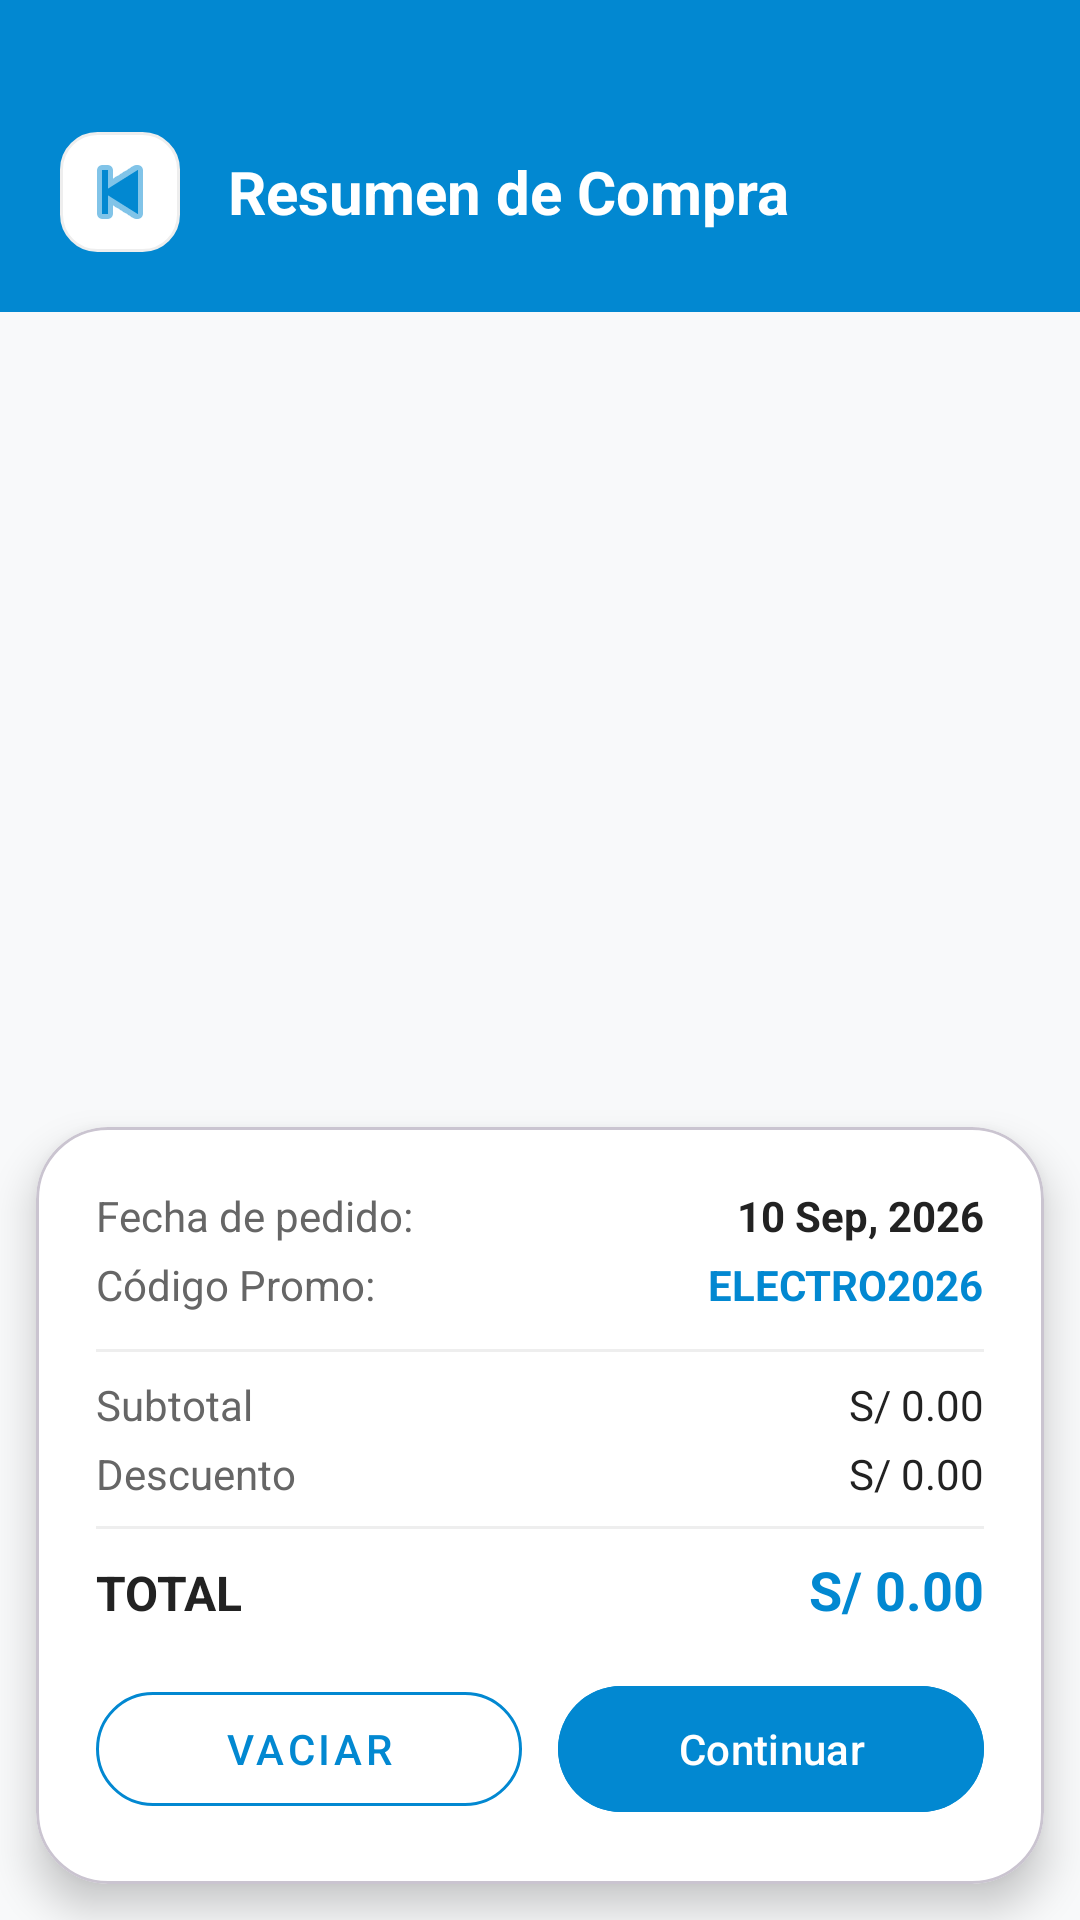

Here is an Android app screen rendered from its layout file. Give the layout XML and the strings, colors and styles it references.
<!-- AndroidManifest.xml: application theme Theme.ElectroShop -->
<!-- res/layout/activity_carrito.xml -->
<?xml version="1.0" encoding="utf-8"?>
<LinearLayout xmlns:android="http://schemas.android.com/apk/res/android"
    xmlns:app="http://schemas.android.com/apk/res-auto"
    android:layout_width="match_parent"
    android:layout_height="match_parent"
    android:orientation="vertical"
    android:background="#F8F9FA">

    
    <LinearLayout
        android:layout_width="match_parent"
        android:layout_height="wrap_content"
        android:background="#0288D1"
        android:orientation="horizontal"
        android:paddingHorizontal="20dp"
        android:paddingTop="44dp"
        android:paddingBottom="20dp"
        android:gravity="center_vertical">

        <ImageButton
            android:id="@+id/btnBackCarrito"
            android:layout_width="40dp"
            android:layout_height="40dp"
            android:background="@drawable/bg_circle_button"
            android:src="@android:drawable/ic_media_previous"
            app:tint="#0288D1"
            android:contentDescription="Volver" />

        <TextView
            android:layout_width="wrap_content"
            android:layout_height="wrap_content"
            android:layout_marginStart="16dp"
            android:text="Resumen de Compra"
            android:textColor="#FFFFFF"
            android:textSize="20sp"
            android:textStyle="bold" />
    </LinearLayout>

    
    <androidx.recyclerview.widget.RecyclerView
        android:id="@+id/rvCarrito"
        android:layout_width="match_parent"
        android:layout_height="0dp"
        android:layout_weight="1"
        android:padding="12dp"
        android:clipToPadding="false" />

    
    <com.google.android.material.card.MaterialCardView
        android:layout_width="match_parent"
        android:layout_height="wrap_content"
        app:cardElevation="8dp"
        app:cardCornerRadius="24dp"
        app:cardBackgroundColor="#FFFFFF"
        android:layout_margin="12dp">

        <LinearLayout
            android:layout_width="match_parent"
            android:layout_height="wrap_content"
            android:orientation="vertical"
            android:padding="20dp">

            <LinearLayout
                android:layout_width="match_parent"
                android:layout_height="wrap_content"
                android:orientation="horizontal"
                android:layout_marginBottom="4dp">
                <TextView android:layout_width="0dp" android:layout_height="wrap_content" android:layout_weight="1" android:text="Fecha de pedido:" android:textColor="#666"/>
                <TextView android:layout_width="wrap_content" android:layout_height="wrap_content" android:text="10 Sep, 2026" android:textColor="#222" android:textStyle="bold"/>
            </LinearLayout>

            <LinearLayout
                android:layout_width="match_parent"
                android:layout_height="wrap_content"
                android:orientation="horizontal"
                android:layout_marginBottom="4dp">
                <TextView android:layout_width="0dp" android:layout_height="wrap_content" android:layout_weight="1" android:text="Código Promo:" android:textColor="#666"/>
                <TextView android:layout_width="wrap_content" android:layout_height="wrap_content" android:text="ELECTRO2026" android:textColor="#0288D1" android:textStyle="bold"/>
            </LinearLayout>

            <View android:layout_width="match_parent" android:layout_height="1dp" android:background="#EEEEEE" android:layout_marginVertical="8dp"/>

            <LinearLayout
                android:layout_width="match_parent"
                android:layout_height="wrap_content"
                android:orientation="horizontal"
                android:layout_marginBottom="4dp">
                <TextView android:layout_width="0dp" android:layout_height="wrap_content" android:layout_weight="1" android:text="Subtotal" android:textColor="#666"/>
                <TextView android:id="@+id/tvSubtotal" android:layout_width="wrap_content" android:layout_height="wrap_content" android:text="S/ 0.00" android:textColor="#222"/>
            </LinearLayout>

            <LinearLayout
                android:layout_width="0dp" android:layout_height="0dp" android:visibility="gone">
                <TextView android:id="@+id/tvIgv" android:layout_width="wrap_content" android:layout_height="wrap_content"/>
            </LinearLayout>

            <LinearLayout
                android:layout_width="match_parent"
                android:layout_height="wrap_content"
                android:orientation="horizontal"
                android:layout_marginBottom="8dp">
                <TextView android:layout_width="0dp" android:layout_height="wrap_content" android:layout_weight="1" android:text="Descuento" android:textColor="#666"/>
                <TextView android:layout_width="wrap_content" android:layout_height="wrap_content" android:text="S/ 0.00" android:textColor="#222"/>
            </LinearLayout>

            <View android:layout_width="match_parent" android:layout_height="1dp" android:background="#EEEEEE" android:layout_marginBottom="8dp"/>

            <LinearLayout
                android:layout_width="match_parent"
                android:layout_height="wrap_content"
                android:orientation="horizontal"
                android:layout_marginBottom="16dp">
                <TextView android:layout_width="0dp" android:layout_height="wrap_content" android:layout_weight="1" android:text="TOTAL" android:textColor="#222" android:textSize="16sp" android:textStyle="bold"/>
                <TextView android:id="@+id/tvTotal" android:layout_width="wrap_content" android:layout_height="wrap_content" android:text="S/ 0.00" android:textColor="#0288D1" android:textSize="18sp" android:textStyle="bold"/>
            </LinearLayout>

            <LinearLayout
                android:layout_width="match_parent"
                android:layout_height="wrap_content"
                android:orientation="horizontal">

                <com.google.android.material.button.MaterialButton
                    android:id="@+id/btnVaciar"
                    style="@style/Widget.MaterialComponents.Button.OutlinedButton"
                    android:layout_width="0dp"
                    android:layout_height="50dp"
                    android:layout_weight="1"
                    android:layout_marginEnd="6dp"
                    android:text="Vaciar"
                    android:textColor="#0288D1"
                    app:strokeColor="#0288D1"
                    app:cornerRadius="25dp"/>

                <com.google.android.material.button.MaterialButton
                    android:id="@+id/btnComprar"
                    android:layout_width="0dp"
                    android:layout_height="50dp"
                    android:layout_weight="1"
                    android:layout_marginStart="6dp"
                    android:text="Continuar"
                    android:backgroundTint="#0288D1"
                    android:textColor="#FFFFFF"
                    app:cornerRadius="25dp"/>
            </LinearLayout>
        </LinearLayout>
    </com.google.android.material.card.MaterialCardView>

</LinearLayout>
<!-- resources referenced by this layout -->
<resources>
  <!-- drawable bg_circle_button (drawable) -->
  <?xml version="1.0" encoding="utf-8"?>
  <shape xmlns:android="http://schemas.android.com/apk/res/android" android:shape="rectangle">
      <corners android:radius="12dp" />
      <solid android:color="#FFFFFF" />
      <stroke android:width="1dp" android:color="#EEEEEE" />
  </shape>
  <style name="Theme.ElectroShop" parent="Base.Theme.ElectroShop" />
  <style name="Base.Theme.ElectroShop" parent="Theme.Material3.DayNight.NoActionBar">
          
          
      </style>
</resources>
